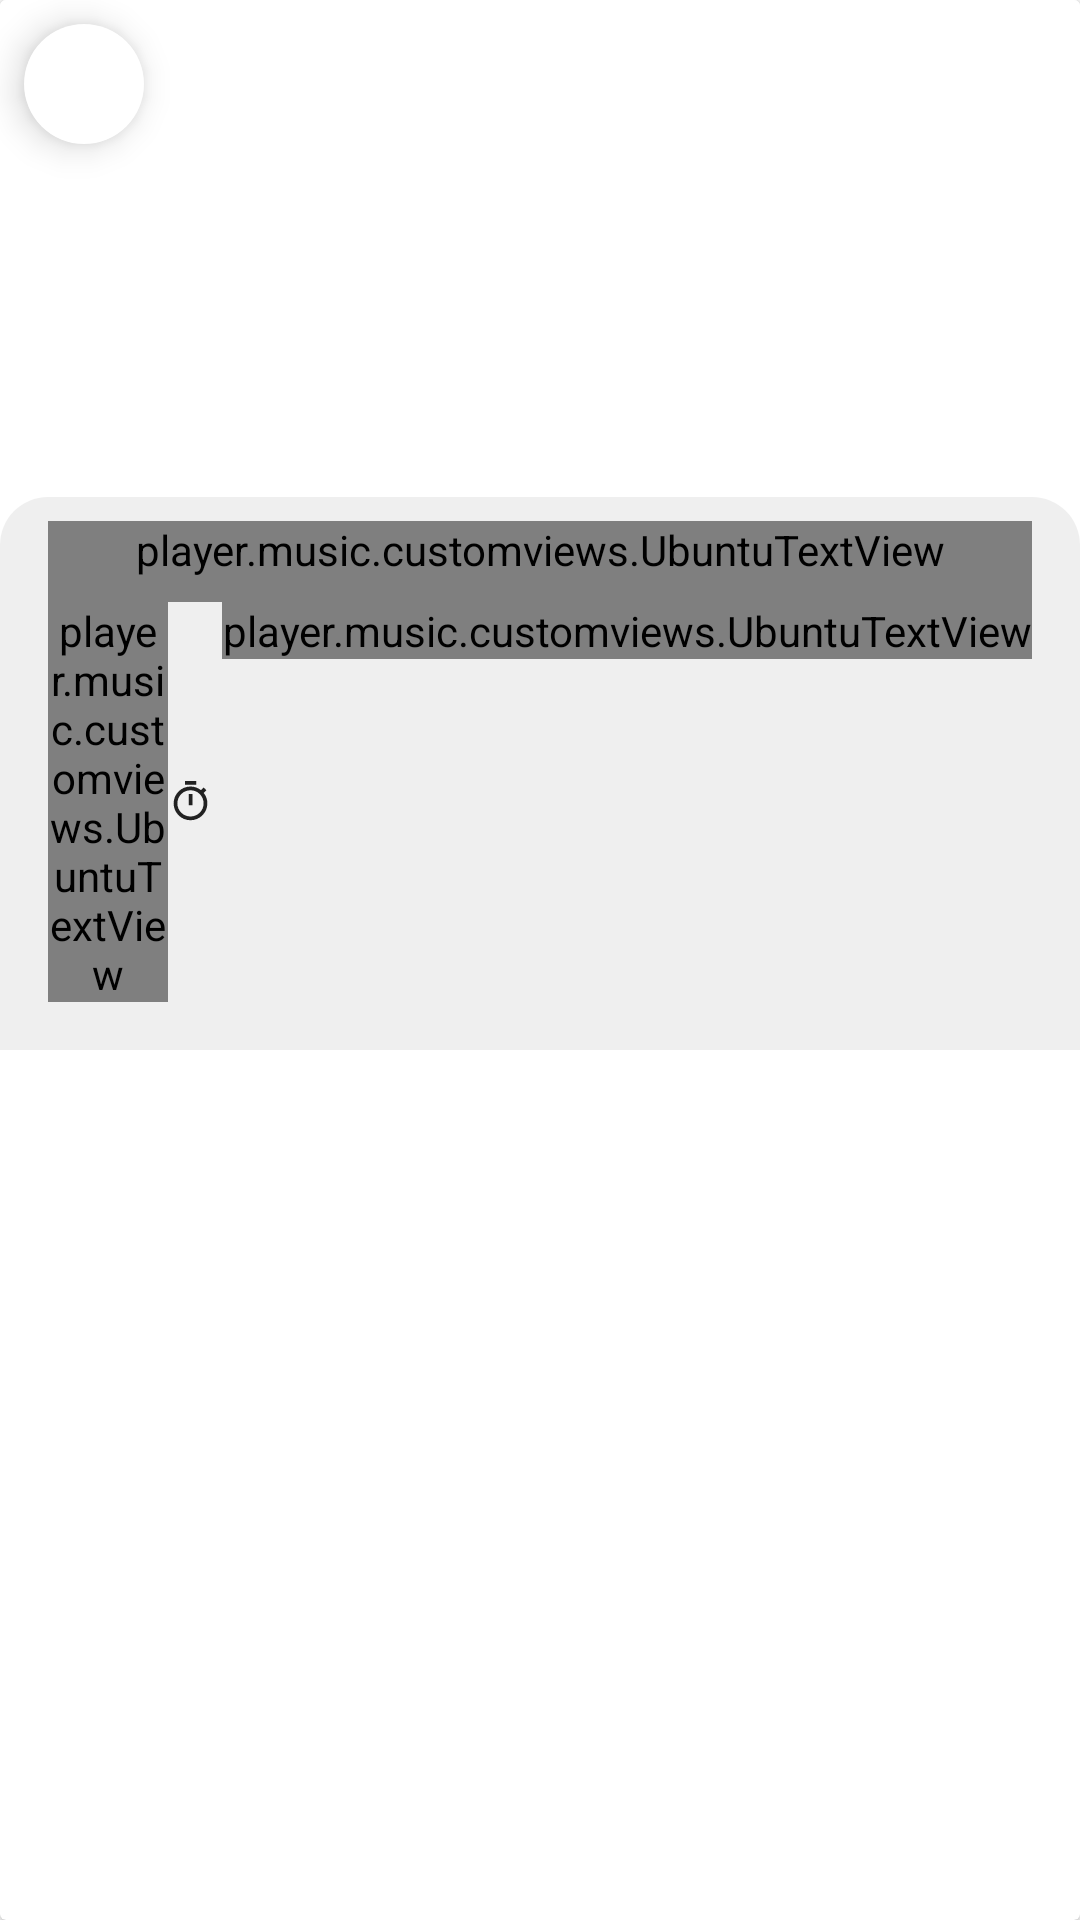

Reconstruct the res/layout file that produces this screen, plus the resources it refers to.
<!-- AndroidManifest.xml: application theme AppTheme -->
<!-- res/layout/album_details_row.xml -->
<?xml version="1.0" encoding="utf-8"?>

<androidx.cardview.widget.CardView
    xmlns:android="http://schemas.android.com/apk/res/android"
    xmlns:app="http://schemas.android.com/apk/res-auto"
    android:clickable="true"
    android:focusable="true"
    android:foreground="?android:attr/selectableItemBackground"
    android:layout_width="match_parent"
    android:layout_height="wrap_content">

    <LinearLayout
        android:layout_width="match_parent"
        android:orientation="vertical"
        android:gravity="center"
        android:background="@color/colorPrimary"
        android:layout_height="wrap_content">

        <RelativeLayout
            android:layout_width="match_parent"
            android:layout_height="wrap_content">

            <androidx.cardview.widget.CardView
                android:layout_width="@dimen/fab_min_width"
                app:cardCornerRadius="@dimen/fab_min_radius"
                app:cardElevation="@dimen/fab_max_elevation"
                android:clickable="true"
                android:id="@+id/cv_fab_back"
                android:focusable="true"
                android:transitionName="@string/overflow_button"
                android:foreground="?attr/actionBarItemBackground"
                android:layout_margin="@dimen/margin_half"
                android:layout_height="@dimen/fab_min_height">

                <ImageView
                    android:layout_width="match_parent"
                    android:layout_height="match_parent"
                    android:src="@drawable/left_arrow"
                    android:id="@+id/iv_action_back"
                    android:background="@color/colorBackgroundPrimaryLight"
                    android:contentDescription="@string/back"
                    android:padding="@dimen/fab_padding"/>
            </androidx.cardview.widget.CardView>

            <ImageView
                android:layout_width="match_parent"
                android:contentDescription="@string/album_icon"
                android:scaleType="fitXY"
                android:transitionName="@string/album_thumbnail"
                android:id="@+id/image_view_album_album_detail"
                android:layout_height="@dimen/album_image_height" />

            <LinearLayout
                android:layout_width="match_parent"
                android:orientation="vertical"
                android:layout_alignBottom="@id/image_view_album_album_detail"
                android:background="@drawable/dv_medium_bg_secondary"
                android:paddingLeft="@dimen/extra_padding"
                android:paddingStart="@dimen/extra_padding"
                android:paddingRight="@dimen/extra_padding"
                android:paddingEnd="@dimen/extra_padding"
                android:paddingTop="@dimen/extra_half_padding"
                android:paddingBottom="@dimen/extra_half_padding"
                android:layout_height="wrap_content">

                <player.music.customviews.UbuntuTextView
                    android:layout_width="match_parent"
                    android:layout_height="wrap_content"
                    android:hint="@string/album_title"
                    android:textSize="@dimen/text_small_16sp"
                    android:transitionName="@string/album_title"
                    android:textColor="@color/colorTextPrimary"
                    android:paddingBottom="@dimen/extra_half_padding"
                    android:textStyle="bold"
                    android:id="@+id/text_view_album_name_album_detail"
                    android:singleLine="true" />


                <TableRow
                    android:layout_width="match_parent"
                    android:paddingBottom="@dimen/extra_half_padding"
                    android:layout_height="wrap_content">

                    <player.music.customviews.UbuntuTextView
                        android:layout_width="match_parent"
                        android:layout_height="wrap_content"
                        android:id="@+id/text_view_album_year_album_detail"
                        android:textColor="@color/colorTextSecondary"
                        android:layout_weight="1"
                        android:text="@string/album_year"
                        android:singleLine="true" />

                    <ImageView
                        android:layout_width="@dimen/time_symbol_width"
                        android:layout_height="@dimen/time_symbol_height"
                        android:contentDescription="@string/album_duration"
                        android:layout_gravity="center"
                        android:src="@drawable/ic_duration"
                        android:id="@+id/time_symbol_album_detail_row"
                        android:scaleType="centerInside"/>

                    <player.music.customviews.UbuntuTextView
                        android:layout_width="wrap_content"
                        android:layout_height="wrap_content"
                        android:layout_marginLeft="@dimen/common_layout_margin_left"
                        android:layout_marginStart="@dimen/common_layout_margin_left"
                        android:id="@+id/album_duration_album_detail_row"
                        android:textColor="@color/colorTextSecondary"
                        android:singleLine="true" />
                </TableRow>
            </LinearLayout>

        </RelativeLayout>

    </LinearLayout>
</androidx.cardview.widget.CardView>
<!-- resources referenced by this layout -->
<resources>
  <color name="colorBackgroundPrimaryLight">#99ffffff</color>
  <color name="colorPrimary">#ffffffff</color>
  <color name="colorTextPrimary">#212121</color>
  <color name="colorTextSecondary">#dd616161</color>
  <dimen name="album_image_height">350dp</dimen>
  <dimen name="common_layout_margin_left">3dp</dimen>
  <dimen name="extra_half_padding">8dp</dimen>
  <dimen name="extra_padding">16dp</dimen>
  <dimen name="fab_max_elevation">7dp</dimen>
  <dimen name="fab_min_height">40dp</dimen>
  <dimen name="fab_min_radius">20dp</dimen>
  <dimen name="fab_min_width">40dp</dimen>
  <dimen name="fab_padding">12dp</dimen>
  <dimen name="margin_half">8dp</dimen>
  <dimen name="text_small_16sp">16sp</dimen>
  <dimen name="time_symbol_height">15dp</dimen>
  <dimen name="time_symbol_width">15dp</dimen>
  <!-- drawable dv_medium_bg_secondary (drawable) -->
  <?xml version="1.0" encoding="utf-8"?>
  <shape xmlns:android="http://schemas.android.com/apk/res/android"
      android:shape="rectangle">
  
      <solid
          android:color="@color/colorBackgroundSecondary"/>
  
      <corners
          android:topLeftRadius="@dimen/extra_padding"
          android:topRightRadius="@dimen/extra_padding"/>
  
  </shape>
  <!-- drawable ic_duration (drawable) -->
  <vector android:height="24dp" android:tint="#212121"
      android:viewportHeight="24.0" android:viewportWidth="24.0"
      android:width="24dp" xmlns:android="http://schemas.android.com/apk/res/android">
      <path android:fillColor="#FF000000" android:pathData="M15,1L9,1v2h6L15,1zM11,14h2L13,8h-2v6zM19.03,7.39l1.42,-1.42c-0.43,-0.51 -0.9,-0.99 -1.41,-1.41l-1.42,1.42C16.07,4.74 14.12,4 12,4c-4.97,0 -9,4.03 -9,9s4.02,9 9,9 9,-4.03 9,-9c0,-2.12 -0.74,-4.07 -1.97,-5.61zM12,20c-3.87,0 -7,-3.13 -7,-7s3.13,-7 7,-7 7,3.13 7,7 -3.13,7 -7,7z"/>
  </vector>
  <string name="album_duration">Album Duration</string>
  <string name="album_icon">Album Icon</string>
  <string name="album_thumbnail">albumThumbnail</string>
  <string name="album_title">Album Name</string>
  <string name="album_year">Album Year</string>
  <string name="back">Back</string>
  <string name="overflow_button">Overflow Button</string>
  <style name="AppTheme" parent="Theme.MaterialComponents.Light.NoActionBar">
          
          <item name="colorPrimary">@color/colorPrimary</item>
          <item name="colorPrimaryDark">@color/colorPrimaryDark</item>
          <item name="colorAccent">@color/colorAccent</item>
  
          <item name="android:windowActivityTransitions">true</item>
      </style>
  <color name="colorBackgroundSecondary">#efeeeeee</color>
  <color name="colorPrimaryDark">#ffffffff</color>
  <color name="colorAccent">#212121</color>
</resources>
